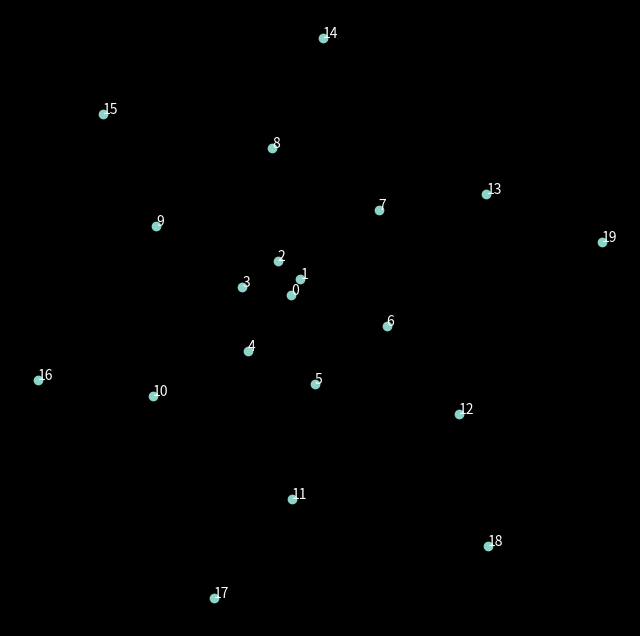

Reproduce this figure in Python.
import math
import sympy
import numpy as np
import matplotlib.pyplot as plt

# %matplotlib inline
# %config InlineBackend.figure_format='retina'
plt.style.use('dark_background')


def get_coordinate(num):
    return num * np.cos(num), num * np.sin(num)


def create_plot(nums, figsize=8, s=None, show_annot=False):
    nums = np.array(list(nums))
    x, y = get_coordinate(nums)
    plt.figure(figsize=(figsize, figsize))
    plt.axis("off")
    plt.scatter(x, y, s=s)

    fig, ax = plt.subplots(figsize=(10, 10))
    for num in nums:
        ax.annotate(num, (x[num], y[num]))
    plt.show()


def create_plot2(nums, figsize=8, s=None, show_annot=False):
    nums = np.array(range(20))
    x, y = get_coordinate(nums)
    fig, ax = plt.subplots(figsize=(8, 8))
    ax.scatter(x, y)
    for num in nums:
        ax.annotate(num, (x[num], y[num]))
    ax.axis("off")
    plt.show()


primes = sympy.primerange(0, 10)
create_plot2(primes)
